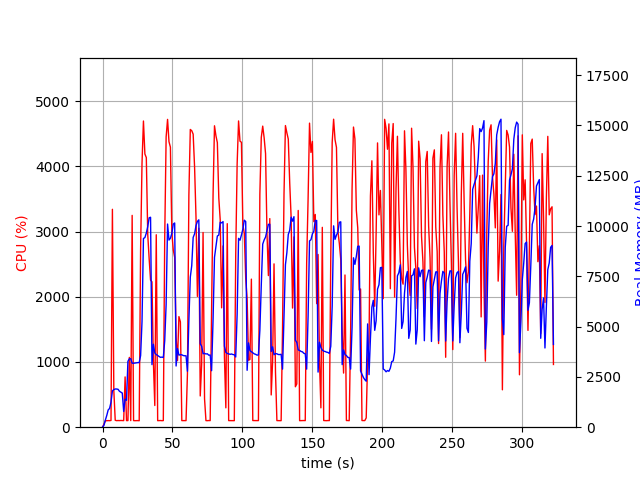

The file beside this chart, header and first rows:
elapsed_time, nproc, cpu, mem_real, mem_virtual
5.078315734863281e-05, 1, 0.0, 7.977, 3185
1.007, 1, 45.7, 95.81, 774.1
2.014, 1, 99.3, 353.8, 1894
3.023, 1, 99.2, 585.8, 3180
4.03, 1, 101.3, 857.8, 3180
5.038, 1, 100.2, 932.9, 2668
6.046, 1, 103.2, 1242, 6702
7.055, 1, 3340, 1806, 7363
8.065, 1, 562.1, 1868, 7460
9.074, 1, 106.0, 1900, 7564
10.08, 1, 100.3, 1898, 7564
11.09, 1, 102.2, 1885, 7564
12.1, 1, 101.2, 1785, 7564
13.11, 1, 103.1, 1743, 7564
14.12, 1, 102.2, 1698, 7564
15.12, 1, 101.1, 783.2, 7636
16.14, 1, 770.9, 1392, 9358
17.14, 1, 101.2, 1335, 9358
18.15, 1, 101.2, 3274, 12174
19.16, 1, 1070, 3400, 12238
20.17, 1, 101.1, 3405, 12238
21.18, 1, 3247, 3181, 12238
22.19, 1, 101.1, 3179, 12238
23.19, 1, 100.1, 3190, 12238
24.2, 1, 101.2, 3198, 12238
25.21, 1, 101.2, 3211, 12238
26.22, 1, 99.2, 3211, 12238
27.23, 1, 2724, 3560, 12250
28.24, 1, 4049, 5258, 12250
29.26, 1, 4694, 9382, 19029
30.29, 1, 4188, 9427, 22101
31.31, 1, 4134, 9652, 22217
32.32, 1, 2956, 9966, 22217
33.33, 1, 2584, 10412, 22217
34.34, 1, 2254, 10437, 22217
35.35, 1, 2228, 3111, 22825
36.36, 1, 999.4, 4124, 22313
37.37, 1, 332.6, 3689, 22313
38.42, 1, 2950, 3608, 22313
39.43, 1, 100.2, 3567, 22313
40.44, 1, 102.1, 3515, 22313
41.45, 1, 102.3, 3473, 22313
42.46, 1, 100.1, 3484, 22313
43.46, 1, 101.2, 3466, 22313
44.47, 1, 2905, 4294, 22329
45.48, 1, 4451, 6111, 22361
46.51, 1, 4719, 10100, 23167
47.53, 1, 4377, 9302, 23167
48.54, 1, 4293, 9394, 23167
49.58, 1, 2979, 9641, 23167
50.59, 1, 2718, 10098, 23167
51.6, 1, 2605, 10154, 23167
52.61, 1, 1378, 3042, 23167
53.62, 1, 1021, 3910, 23167
54.63, 1, 1696, 3585, 23167
55.69, 1, 1615, 3604, 23167
56.7, 1, 101.1, 3600, 23167
57.7, 1, 101.2, 3562, 23167
58.71, 1, 100.2, 3551, 23167
59.72, 1, 101.1, 3550, 23167
... 259 more rows
